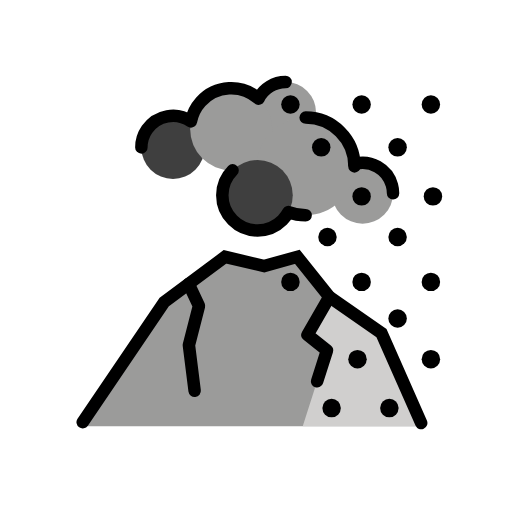
t = 0.00 s
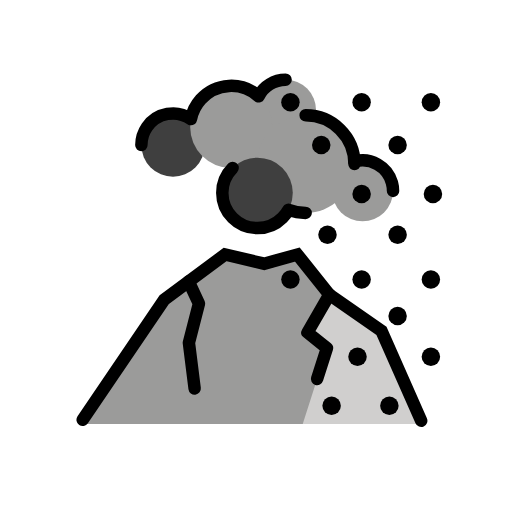
t = 0.48 s
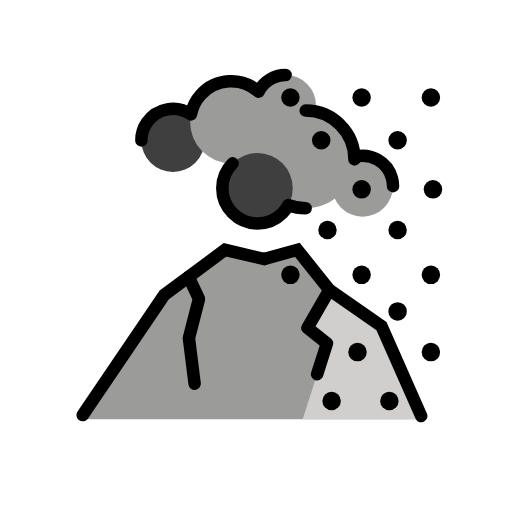
t = 1.43 s
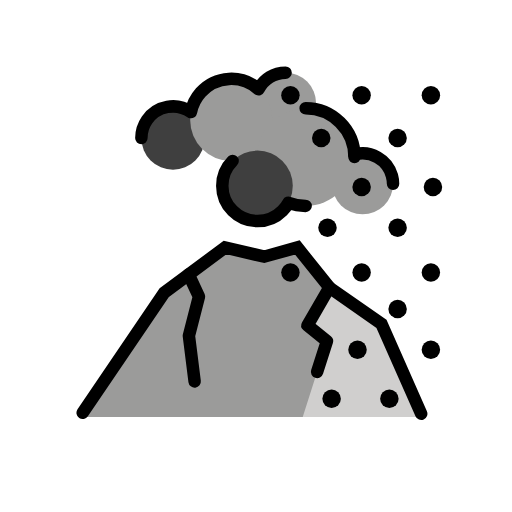
t = 1.90 s
t = 2.38 s: frame unchanged from t = 1.43 s, image omitted
t = 3.33 s: frame unchanged from t = 0.48 s, image omitted

The animated SVG that drew these frames (rendered in a browser with its animation timeline set to each time). Animation: 1 SMIL element (animateTransform=1); one cycle of 3.80 s, repeats indefinitely.

<?xml version='1.0' encoding='utf-8'?>
<svg xmlns="http://www.w3.org/2000/svg" id="emoji" viewBox="-5 -5 82 82" width="200" height="200" role="img">
  <title>OpenMoji: volcano ashes</title><g><g id="color">
    <path fill="#fff" d="m45.1178,11.8696l6.2509-1.6625c.174-.0463.3501-.0839.5277-.1139.3741-.063,1.0113-.1736,1.4833-.2429.3184-.0467.6385-.0524.9585-.0182l9.6491.5112c.6839,0,1.5128,1.806,1.11,2.3587l-4.5786,4.8561c-.7631.2081-.5147,1.6756-.2081,2.1506l4.648,5.4804c.4489.6954.7015,1.8328.2081,2.4974l-5.2809,4.9783c-.3067.4131-.296.9812.0259,1.3826l4.7694,4.9469c.5442.6786.2485,1.9327-.3469,2.5668l-4.2976,4.2465c-.2227.2371-.233.6032-.0242.8526l5.2236,4.6131c.6207.7595-.1858,2.3127-.9018,2.983l-6.7645,5.1668-19.1809-25.3543,6.8093-21.4042c.0031-.1572-.2357-.772-.0801-.7951Z" />
    <polygon fill="#9b9b9a" points="7.785 63.268 21.297 43.369 31.046 36.135 37.309 37.608 42.625 36.135 47.753 42.546 56.1 48.371 62.656 63.268 7.785 63.268" />
    <circle cx="22.7062" cy="18.6085" r="5.0643" fill="#3f3f3f" />
    <circle cx="40.7382" cy="13.0158" r="4.879" fill="#9b9b9a" />
    <circle cx="53.0697" cy="25.9463" r="4.879" fill="#9b9b9a" />
    <circle cx="32.0388" cy="15.7089" r="6.5809" fill="#9b9b9a" />
    <circle cx="43.9506" cy="21.655" r="7.8212" fill="#9b9b9a" />
    <circle cx="36.2454" cy="26.2645" r="5.6425" fill="#3f3f3f" />
    <polygon fill="#d0cfce" points="62.656 63.268 43.483 63.268 47.364 51.131 44.249 48.626 47.753 42.546 56.1 48.371 62.656 63.268" />
  </g>
  <g id="line">
    <polyline fill="none" stroke="#000" stroke-linecap="round" stroke-miterlimit="10" stroke-width="2" points="8.244 62.609 21.297 43.369 31.046 36.135 37.309 37.608 42.625 36.135 47.753 42.546 56.1 48.371 62.456 62.759" />
    <polyline fill="none" stroke="#000" stroke-linecap="round" stroke-linejoin="round" stroke-width="2" points="25.214 40.46 26.868 43.992 25.254 50.276 26.17 57.589" />
    <polyline fill="none" stroke="#000" stroke-linecap="round" stroke-linejoin="round" stroke-width="2" points="47.753 42.546 44.249 48.626 47.364 51.131 45.786 56.065" />
    <path fill="none" stroke="#000" stroke-linecap="round" stroke-linejoin="round" stroke-width="2" d="m32.2514,22.279c-2.2011,2.206-2.1971,5.7786.009,7.9797,2.206,2.2011,5.7786,2.197,7.9797-.009.3786-.3794.7012-.8109.958-1.2813.8793.3341,1.8118.5061,2.7524.5077" />
    <path fill="none" stroke="#000" stroke-linecap="round" stroke-linejoin="round" stroke-width="2" d="m40.7382,8.1368c-1.8281.0044-3.4991,1.0343-4.3248,2.6653-2.7037-2.4199-6.8572-2.1899-9.2772.5138-.7911.8838-1.3281,1.9654-1.5541,3.1298-2.2956-1.5917-5.4469-1.021-7.0386,1.2746-.5881.8482-.9026,1.856-.9014,2.8882" />
    <path fill="none" stroke="#000" stroke-linecap="round" stroke-linejoin="round" stroke-width="2" d="m43.9506,13.8337c4.3195,0,7.8212,3.5018,7.8212,7.8213" />
    <path fill="none" stroke="#000" stroke-linecap="round" stroke-linejoin="round" stroke-width="2" d="m51.7575,21.2458c2.5982-.7225,5.2902.7981,6.0127,3.3963.1181.4247.1781.8634.1785,1.3042" />
    <circle cx="64.0099" cy="11.7481" r="1.4802" />
    <circle cx="58.6793" cy="18.5997" r="1.4802" />
    <circle cx="46.4483" cy="18.5997" r="1.4802" />
    <circle cx="64.3398" cy="26.4514" r="1.4802" />
    <circle cx="58.6793" cy="32.9629" r="1.4802" />
    <circle cx="64.0099" cy="40.1445" r="1.4802" />
    <circle cx="58.6793" cy="45.9962" r="1.4802" />
    <circle cx="64.0099" cy="52.5179" r="1.4802" />
    <circle cx="57.3595" cy="60.3594" r="1.4802" />
    <circle cx="52.9164" cy="11.7481" r="1.4802" />
    <circle cx="41.5145" cy="11.7481" r="1.4802" />
    <circle cx="52.9164" cy="26.4514" r="1.4802" />
    <circle cx="47.4483" cy="32.9629" r="1.4802" />
    <circle cx="52.9164" cy="40.1445" r="1.4802" />
    <circle cx="52.2564" cy="52.5179" r="1.4802" />
    <circle cx="48.1082" cy="60.3594" r="1.4802" />
    <circle cx="41.5145" cy="40.1445" r="1.4802" />
  </g>
<animateTransform attributeName="transform" type="translate" values="0 0;0 -1.5;0 0" dur="3.8s" repeatCount="indefinite" /></g></svg>
